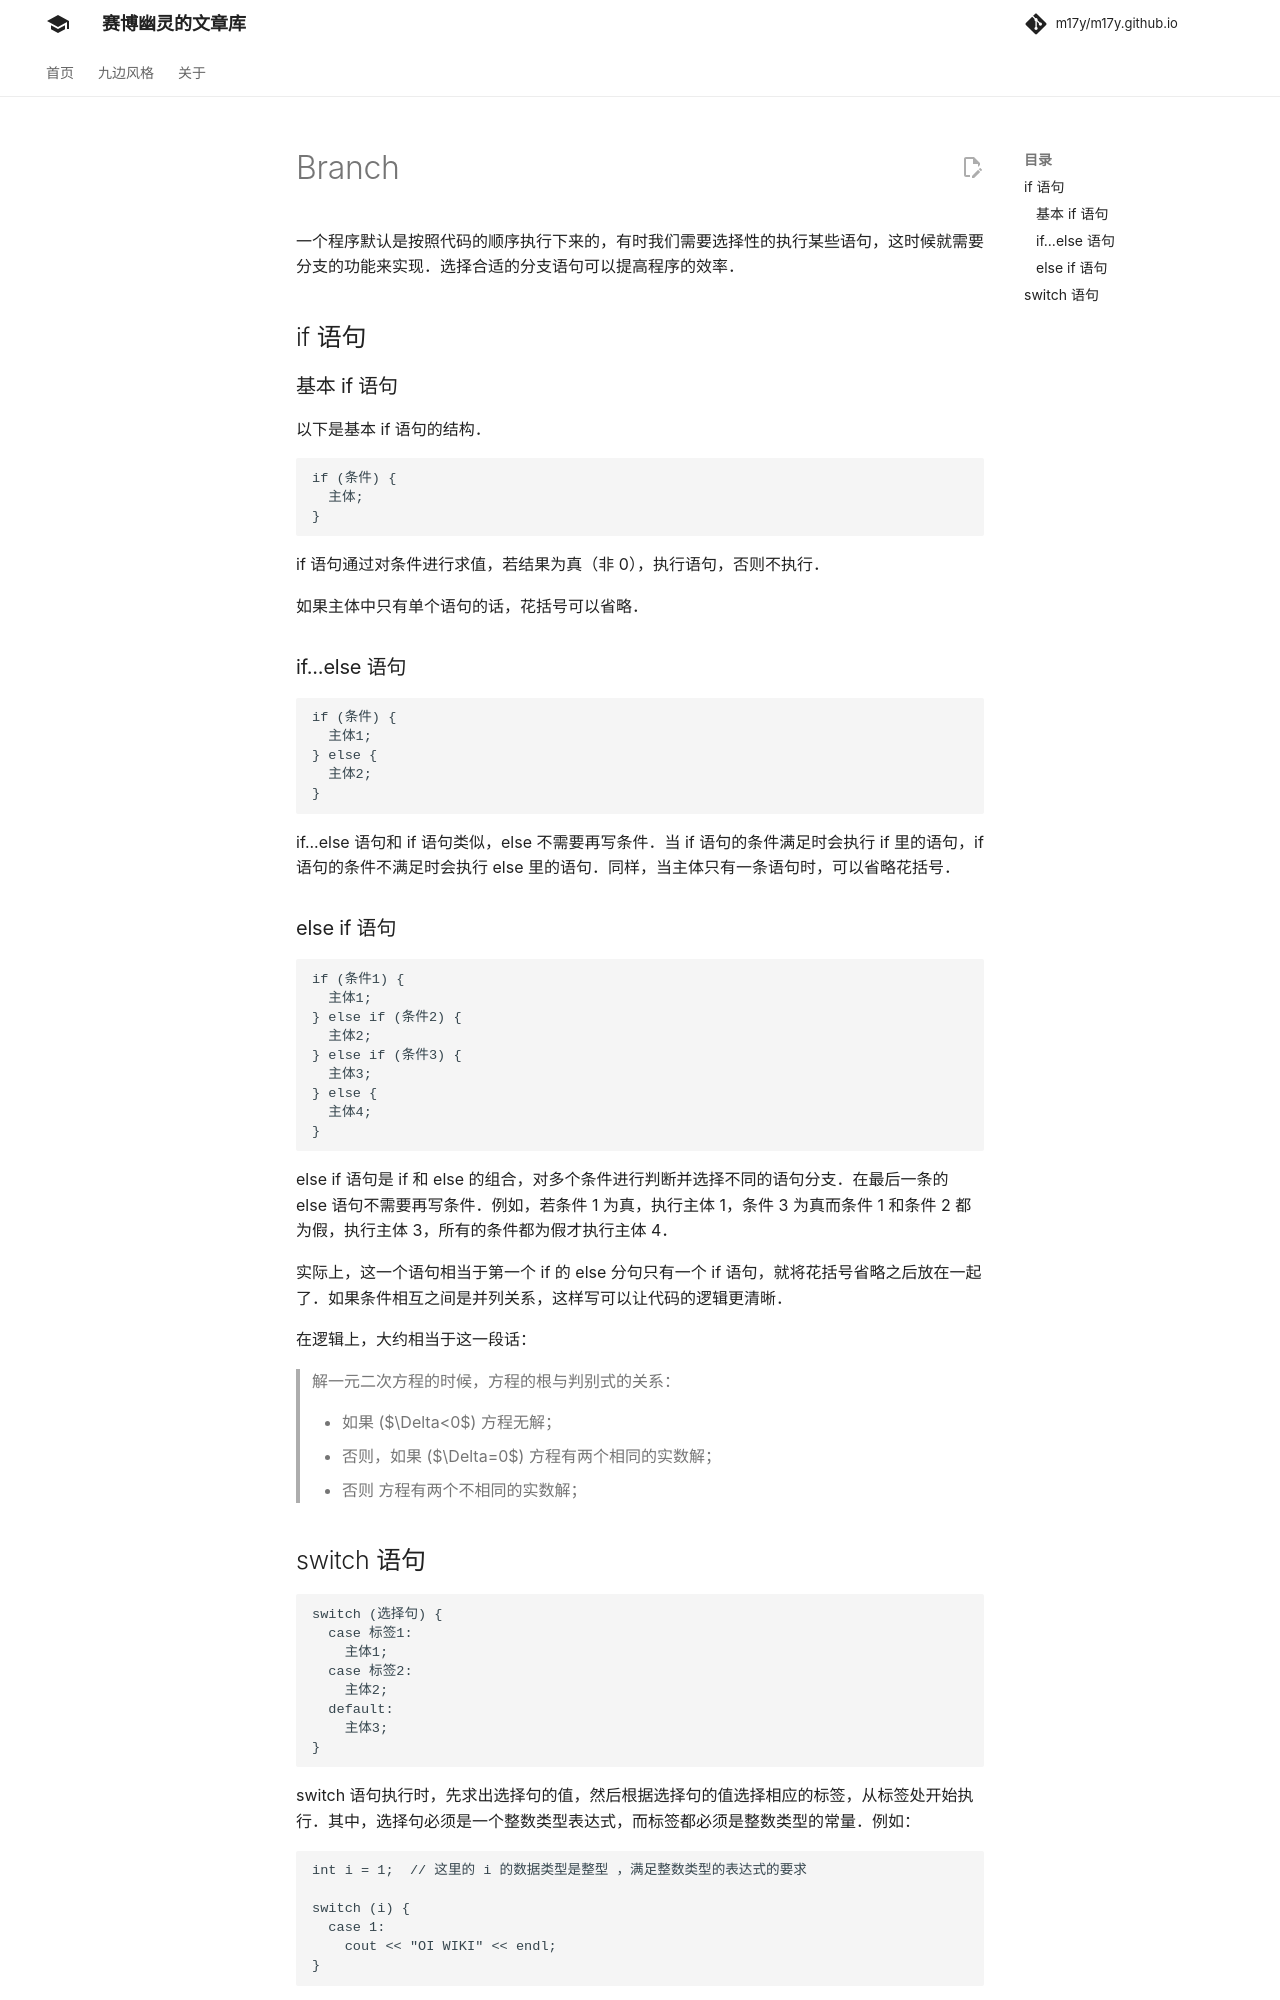

repository: m17y/m17y.github.io · page: lang/branch/index.html · generator: mkdocs

一个程序默认是按照代码的顺序执行下来的，有时我们需要选择性的执行某些语句，这时候就需要分支的功能来实现。选择合适的分支语句可以提高程序的效率。

## if 语句

### 基本 if 语句

以下是基本 if 语句的结构。

```cpp
if (条件) {
  主体;
}
```

if 语句通过对条件进行求值，若结果为真（非 0），执行语句，否则不执行。

如果主体中只有单个语句的话，花括号可以省略。

### if...else 语句

```cpp
if (条件) {
  主体1;
} else {
  主体2;
}
```

if...else 语句和 if 语句类似，else 不需要再写条件。当 if 语句的条件满足时会执行 if 里的语句，if 语句的条件不满足时会执行 else 里的语句。同样，当主体只有一条语句时，可以省略花括号。

### else if 语句

```cpp
if (条件1) {
  主体1;
} else if (条件2) {
  主体2;
} else if (条件3) {
  主体3;
} else {
  主体4;
}
```

else if 语句是 if 和 else 的组合，对多个条件进行判断并选择不同的语句分支。在最后一条的 else 语句不需要再写条件。例如，若条件 1 为真，执行主体 1，条件 3 为真而条件 1 和条件 2 都为假，执行主体 3，所有的条件都为假才执行主体 4。

实际上，这一个语句相当于第一个 if 的 else 分句只有一个 if 语句，就将花括号省略之后放在一起了。如果条件相互之间是并列关系，这样写可以让代码的逻辑更清晰。

在逻辑上，大约相当于这一段话：

> 解一元二次方程的时候，方程的根与判别式的关系：
>
> -   如果 ($\Delta<0$)
>     方程无解；
> -   否则，如果 ($\Delta=0$)
>     方程有两个相同的实数解；
> -   否则
>     方程有两个不相同的实数解；
